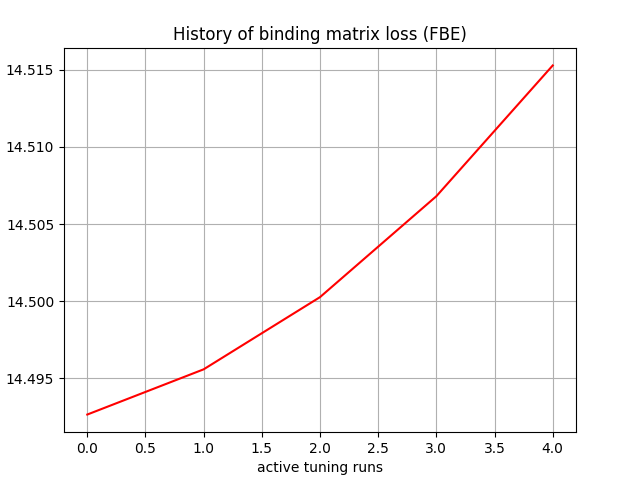

Source data for this figure (header and first rows):
, 0
0, 14.49
1, 14.5
2, 14.5
3, 14.51
4, 14.52
